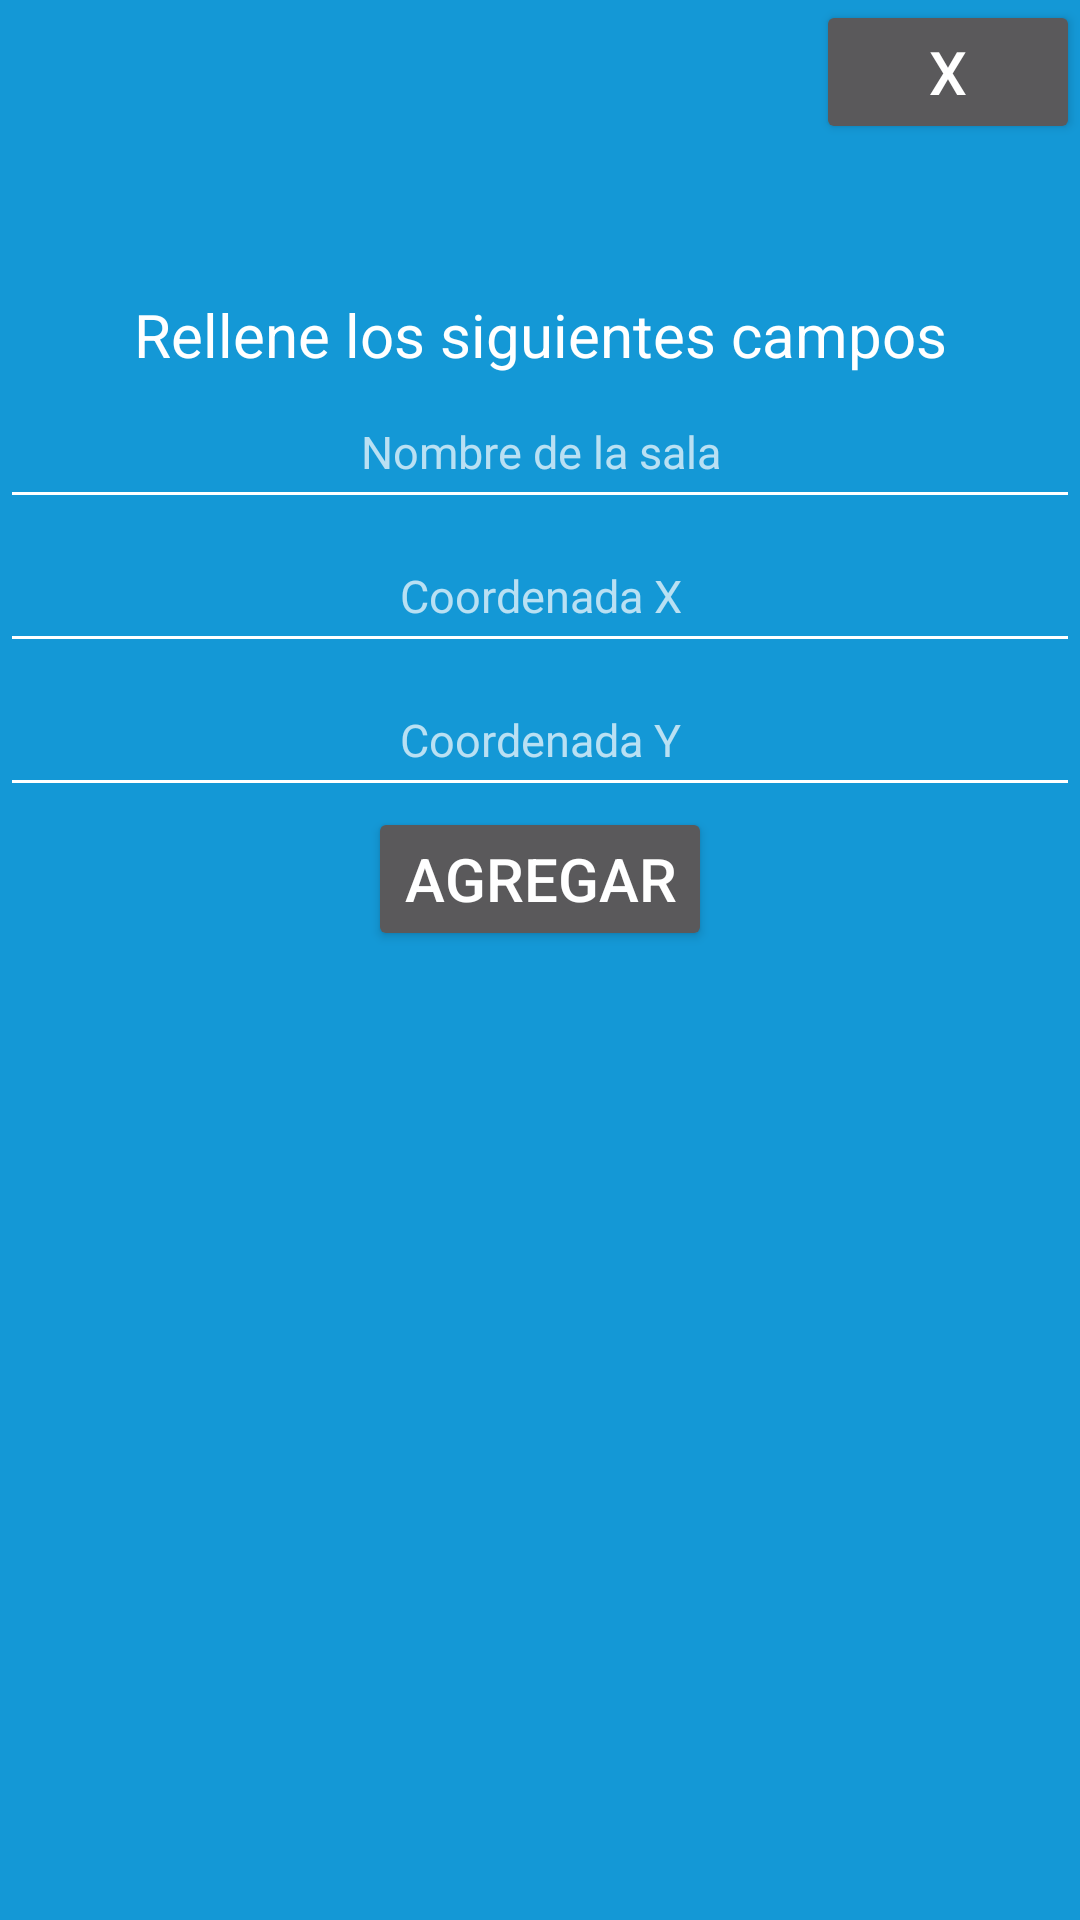

Write the Android layout XML for this screen, with the resource values it uses.
<!-- AndroidManifest.xml: application theme Theme.GuiadoInteriores20 -->
<!-- res/layout/activity_mapear_popup2.xml -->
<?xml version="1.0" encoding="utf-8"?>
<androidx.constraintlayout.widget.ConstraintLayout xmlns:android="http://schemas.android.com/apk/res/android"
    xmlns:app="http://schemas.android.com/apk/res-auto"
    android:layout_width="match_parent"
    android:layout_height="match_parent"
    android:background="@color/blue">

    <Button
        android:id="@+id/salir"
        android:layout_width="wrap_content"
        android:layout_height="wrap_content"
        android:text="@string/X"
        android:textSize="20sp"
        app:layout_constraintEnd_toEndOf="parent"
        app:layout_constraintTop_toTopOf="parent" />


    <TextView
        android:id="@+id/titulo"
        android:layout_width="wrap_content"
        android:layout_height="wrap_content"
        android:layout_marginTop="50sp"
        android:textSize="20sp"
        android:text="@string/Rellenar"
        android:textColor="@color/white"
        app:layout_constraintTop_toBottomOf="@id/salir"
        app:layout_constraintStart_toStartOf="parent"
        app:layout_constraintEnd_toEndOf="parent">
    </TextView>

    <EditText
        android:id="@+id/nombre"
        android:layout_width="match_parent"
        android:layout_height="48dp"
        android:hint="@string/NSala"
        android:textAlignment="center"
        android:textSize="15sp"
        android:autofillHints="building"
        android:inputType="text"
        android:textColor="@color/white"
        app:layout_constraintTop_toBottomOf="@id/titulo"
        app:layout_constraintStart_toStartOf="parent"
        app:layout_constraintEnd_toEndOf="parent" />
    <EditText
        android:id="@+id/CoordenadaX"
        android:layout_width="match_parent"
        android:layout_height="48dp"
        android:hint="@string/CoordenadaX"
        android:textAlignment="center"
        android:textSize="15sp"
        android:autofillHints="direction"
        android:inputType="text"
        android:textColor="@color/white"
        app:layout_constraintTop_toBottomOf="@id/nombre"
        app:layout_constraintStart_toStartOf="parent"
        app:layout_constraintEnd_toEndOf="parent" />
    <EditText
        android:id="@+id/CoordenadaY"
        android:layout_width="match_parent"
        android:layout_height="48dp"
        android:hint="@string/CoordenadaY"
        android:textAlignment="center"
        android:textSize="15sp"
        android:autofillHints="direction"
        android:inputType="text"
        android:textColor="@color/white"
        app:layout_constraintTop_toBottomOf="@id/CoordenadaX"
        app:layout_constraintStart_toStartOf="parent"
        app:layout_constraintEnd_toEndOf="parent" />

    <Button
        android:id="@+id/agregar"
        android:layout_width="wrap_content"
        android:layout_height="wrap_content"
        android:textSize="20sp"
        android:text="@string/Agregar"
        app:layout_constraintTop_toBottomOf="@id/CoordenadaY"
        app:layout_constraintStart_toStartOf="parent"
        app:layout_constraintEnd_toEndOf="parent" />

</androidx.constraintlayout.widget.ConstraintLayout>
<!-- resources referenced by this layout -->
<resources>
  <color name="blue">#1498D6</color>
  <color name="white">#FFFFFF</color>
  <string name="Agregar">Agregar</string>
  <string name="CoordenadaX">Coordenada X</string>
  <string name="CoordenadaY">Coordenada Y</string>
  <string name="NSala">Nombre de la sala</string>
  <string name="Rellenar">Rellene los siguientes campos</string>
  <string name="X">X</string>
  <style name="Theme.GuiadoInteriores20" parent="Theme.AppCompat">
          
          <item name="colorPrimary">#3B8FF6</item>
          <item name="colorAccent">#EDEDED</item>
          
          <item name="android:windowBackground">#3B8FF6</item>
          <item name="colorControlNormal">@color/white</item>
          <item name="colorControlActivated">#F8E601</item>
          <item name="colorControlHighlight">#007CFF</item>
      </style>
</resources>
